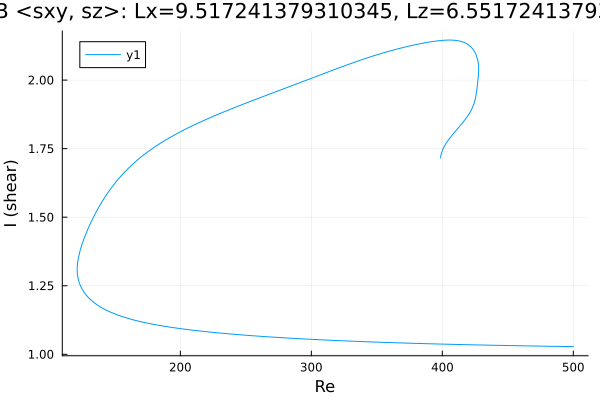

The data file committed next to this chart (first rows):
Re, shear
500.0, 1.028
498.6, 1.028
497.2, 1.028
495.8, 1.028
494.4, 1.028
493, 1.029
491.5, 1.029
490.1, 1.029
488.7, 1.029
487.3, 1.029
485.9, 1.029
484.5, 1.029
483.7, 1.029
482.3, 1.029
480.9, 1.029
479.5, 1.03
478, 1.03
476.6, 1.03
475.2, 1.03
473.8, 1.03
472.4, 1.03
471, 1.03
469.6, 1.03
468.1, 1.03
466.7, 1.031
465.3, 1.031
463.9, 1.031
462.5, 1.031
461.1, 1.031
459.7, 1.031
458.2, 1.031
456.8, 1.031
455.4, 1.031
454, 1.032
452.6, 1.032
451.2, 1.032
449.8, 1.032
448.3, 1.032
446.9, 1.032
445.5, 1.032
444.1, 1.032
442.7, 1.033
441.3, 1.033
439.9, 1.033
438.4, 1.033
437, 1.033
435.6, 1.033
434.2, 1.033
432.8, 1.034
431.4, 1.034
430, 1.034
428.5, 1.034
427.1, 1.034
425.7, 1.034
424.3, 1.034
422.9, 1.035
421.5, 1.035
420.1, 1.035
418.6, 1.035
417.2, 1.035
... 566 more rows
